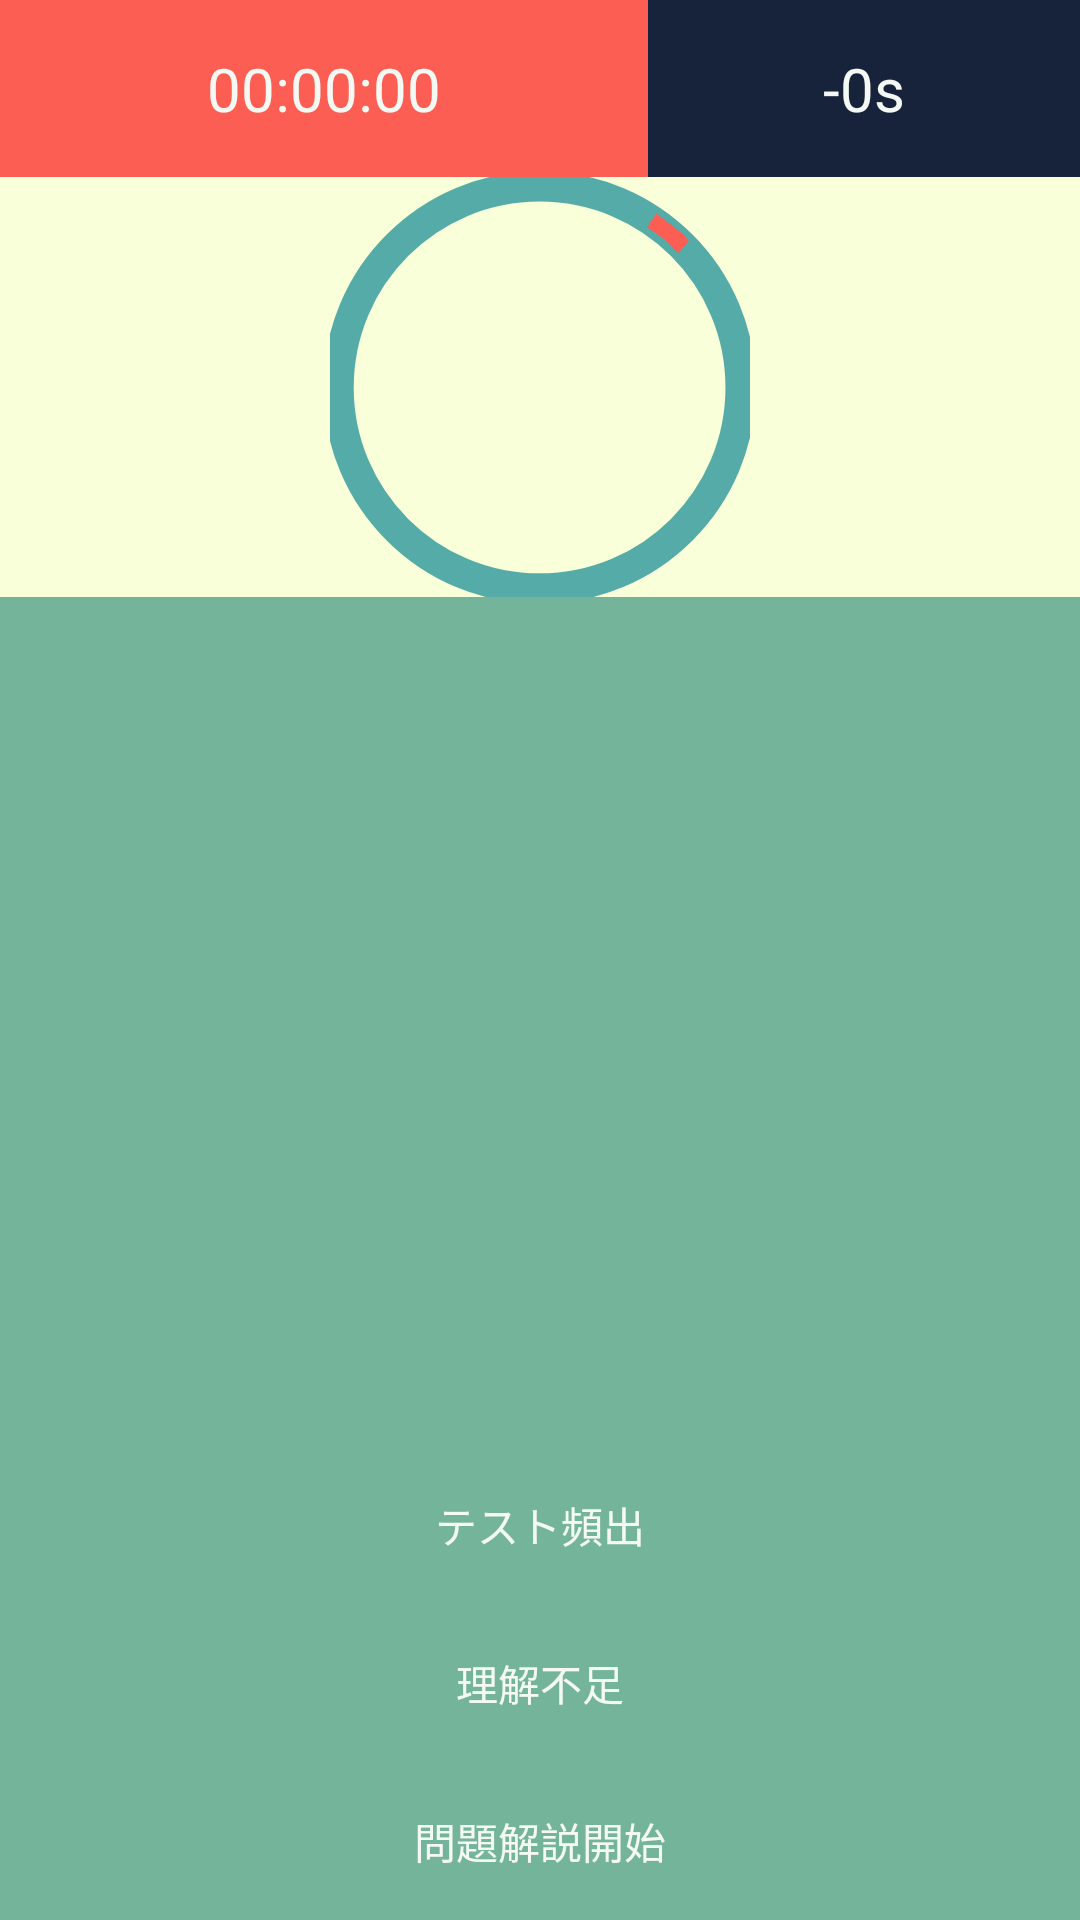

Write the Android layout XML for this screen, with the resource values it uses.
<!-- AndroidManifest.xml: application theme Theme.DesineTabTest -->
<!-- res/layout/fragment_record.xml -->
<?xml version="1.0" encoding="utf-8"?>
<androidx.constraintlayout.widget.ConstraintLayout xmlns:android="http://schemas.android.com/apk/res/android"
    xmlns:app="http://schemas.android.com/apk/res-auto"
    xmlns:tools="http://schemas.android.com/tools"
    android:layout_width="match_parent"
    android:layout_height="match_parent"
    android:background="@color/mainColor"
    tools:context=".ui.dashboard.DashboardFragment">

    <TextView
        android:id="@+id/text_timer"
        android:layout_width="0dp"
        android:layout_height="wrap_content"
        android:background="@color/timeColor"
        android:paddingTop="16dp"
        android:paddingBottom="16dp"
        android:text="00:00:00"
        android:textAlignment="center"
        android:textColor="@color/subColor"
        android:textSize="20sp"
        app:layout_constraintEnd_toStartOf="@id/text_delay"
        app:layout_constraintHorizontal_chainStyle="spread"
        app:layout_constraintHorizontal_weight="3"
        app:layout_constraintStart_toStartOf="parent"
        app:layout_constraintTop_toTopOf="parent"
        app:layout_constraintVertical_bias="0.0" />

    <TextView
        android:id="@+id/text_delay"
        android:layout_width="0dp"
        android:layout_height="wrap_content"
        android:background="@color/delayColor"
        android:paddingTop="16dp"
        android:paddingBottom="16dp"
        android:text="-0s"
        android:textAlignment="center"
        android:textColor="@color/subColor"
        android:textSize="20sp"
        app:layout_constraintEnd_toEndOf="parent"
        app:layout_constraintHorizontal_weight="2"
        app:layout_constraintStart_toEndOf="@id/text_timer"
        app:layout_constraintTop_toTopOf="parent"
        app:layout_constraintVertical_bias="0.0" />


    <LinearLayout
        android:id="@+id/ll_memo1"
        android:layout_width="match_parent"
        android:layout_height="wrap_content"
        android:background="@color/movieColor3"
        android:orientation="horizontal"
        android:gravity="center"
        app:layout_constraintEnd_toEndOf="parent"
        app:layout_constraintStart_toStartOf="parent"
        app:layout_constraintTop_toBottomOf="@+id/text_timer"
        app:layout_constraintVertical_weight="3">

        <ImageView
            android:id="@+id/iv_circle"
            android:layout_width="140dp"
            android:layout_height="140dp"
            android:layout_gravity="center"
            android:background="@drawable/circle" />

    </LinearLayout>


    <TextView
        android:id="@+id/memo1"
        android:layout_width="match_parent"
        android:layout_height="wrap_content"
        android:layout_marginLeft="24dp"
        android:layout_marginRight="24dp"
        android:layout_marginBottom="8dp"
        android:background="@drawable/test_square"
        android:gravity="center"
        android:padding="12dp"
        android:text="テスト頻出"
        android:textColor="@color/subColor"
        app:layout_constraintBottom_toTopOf="@+id/memo2"
        app:layout_constraintEnd_toEndOf="parent"
        app:layout_constraintStart_toStartOf="parent" />

    <TextView
        android:id="@+id/memo2"
        android:layout_width="match_parent"
        android:layout_height="wrap_content"
        android:layout_marginLeft="24dp"
        android:layout_marginRight="24dp"
        android:layout_marginBottom="8dp"
        android:background="@drawable/test_square"
        android:gravity="center"
        android:padding="12dp"
        android:text="理解不足"
        android:textColor="@color/subColor"
        app:layout_constraintBottom_toTopOf="@+id/memo3"
        app:layout_constraintEnd_toEndOf="parent"
        app:layout_constraintStart_toStartOf="parent" />

    <TextView
        android:id="@+id/memo3"
        android:layout_width="match_parent"
        android:layout_height="wrap_content"
        android:layout_marginLeft="24dp"
        android:layout_marginRight="24dp"
        android:layout_marginBottom="4dp"
        android:background="@drawable/test_square"
        android:gravity="center"
        android:padding="12dp"
        android:text="問題解説開始"
        android:textColor="@color/subColor"
        app:layout_constraintBottom_toBottomOf="parent"
        app:layout_constraintEnd_toEndOf="parent"
        app:layout_constraintHorizontal_bias="0.666"
        app:layout_constraintStart_toStartOf="parent" />


</androidx.constraintlayout.widget.ConstraintLayout>
<!-- resources referenced by this layout -->
<resources>
  <color name="delayColor">#17223B</color>
  <color name="mainColor">#74b49b</color>
  <color name="movieColor3">#F9FFD9</color>
  <color name="subColor">#f4f9f4</color>
  <color name="timeColor">#FD5E53</color>
  <!-- drawable circle (drawable) -->
  <vector android:height="128dp" android:viewportHeight="500"
      android:viewportWidth="500" android:width="128dp" xmlns:android="http://schemas.android.com/apk/res/android">
      <path android:fillAlpha="0" android:fillColor="#568DDF"
          android:fillType="nonZero"
          android:pathData="M249.51,11.2C381.65,11.2 488.89,118.44 488.89,250.58C488.89,382.72 381.65,489.96 249.51,489.96C117.37,489.96 10.13,382.72 10.13,250.58C10.13,118.44 117.37,11.2 249.51,11.2z"
          android:strokeColor="#55ABA8" android:strokeLineCap="butt"
          android:strokeLineJoin="miter" android:strokeWidth="36.2"/>
      <path android:fillColor="#FD5E53" android:fillType="nonZero"
          android:pathData="M378.03,59.87L388.74,44.05L395.96,49.82L404.63,56.32L414.01,63.54L420.83,69.32L427.01,76.54L414.01,90.25L406.07,81.27L399.43,75.09L390.19,67.87z"
          android:strokeColor="#FD5E53" android:strokeLineCap="butt"
          android:strokeLineJoin="miter" android:strokeWidth="1.07"/>
  </vector>
  <style name="Theme.DesineTabTest" parent="Theme.MaterialComponents.DayNight.DarkActionBar">
          
          <item name="colorPrimary">@color/subColor</item>
          <item name="colorPrimaryVariant">@color/purple_700</item>
          <item name="colorOnPrimary">@color/white</item>
          
          <item name="colorSecondary">@color/teal_200</item>
          <item name="colorSecondaryVariant">@color/teal_700</item>
          <item name="colorOnSecondary">@color/subColor</item>
          
          <item name="android:statusBarColor" tools:targetApi="l">?attr/colorPrimaryVariant</item>
          
      </style>
  <color name="purple_700">#FF3700B3</color>
  <color name="white">#FFFFFFFF</color>
  <color name="teal_200">#FF03DAC5</color>
  <color name="teal_700">#FF018786</color>
</resources>
